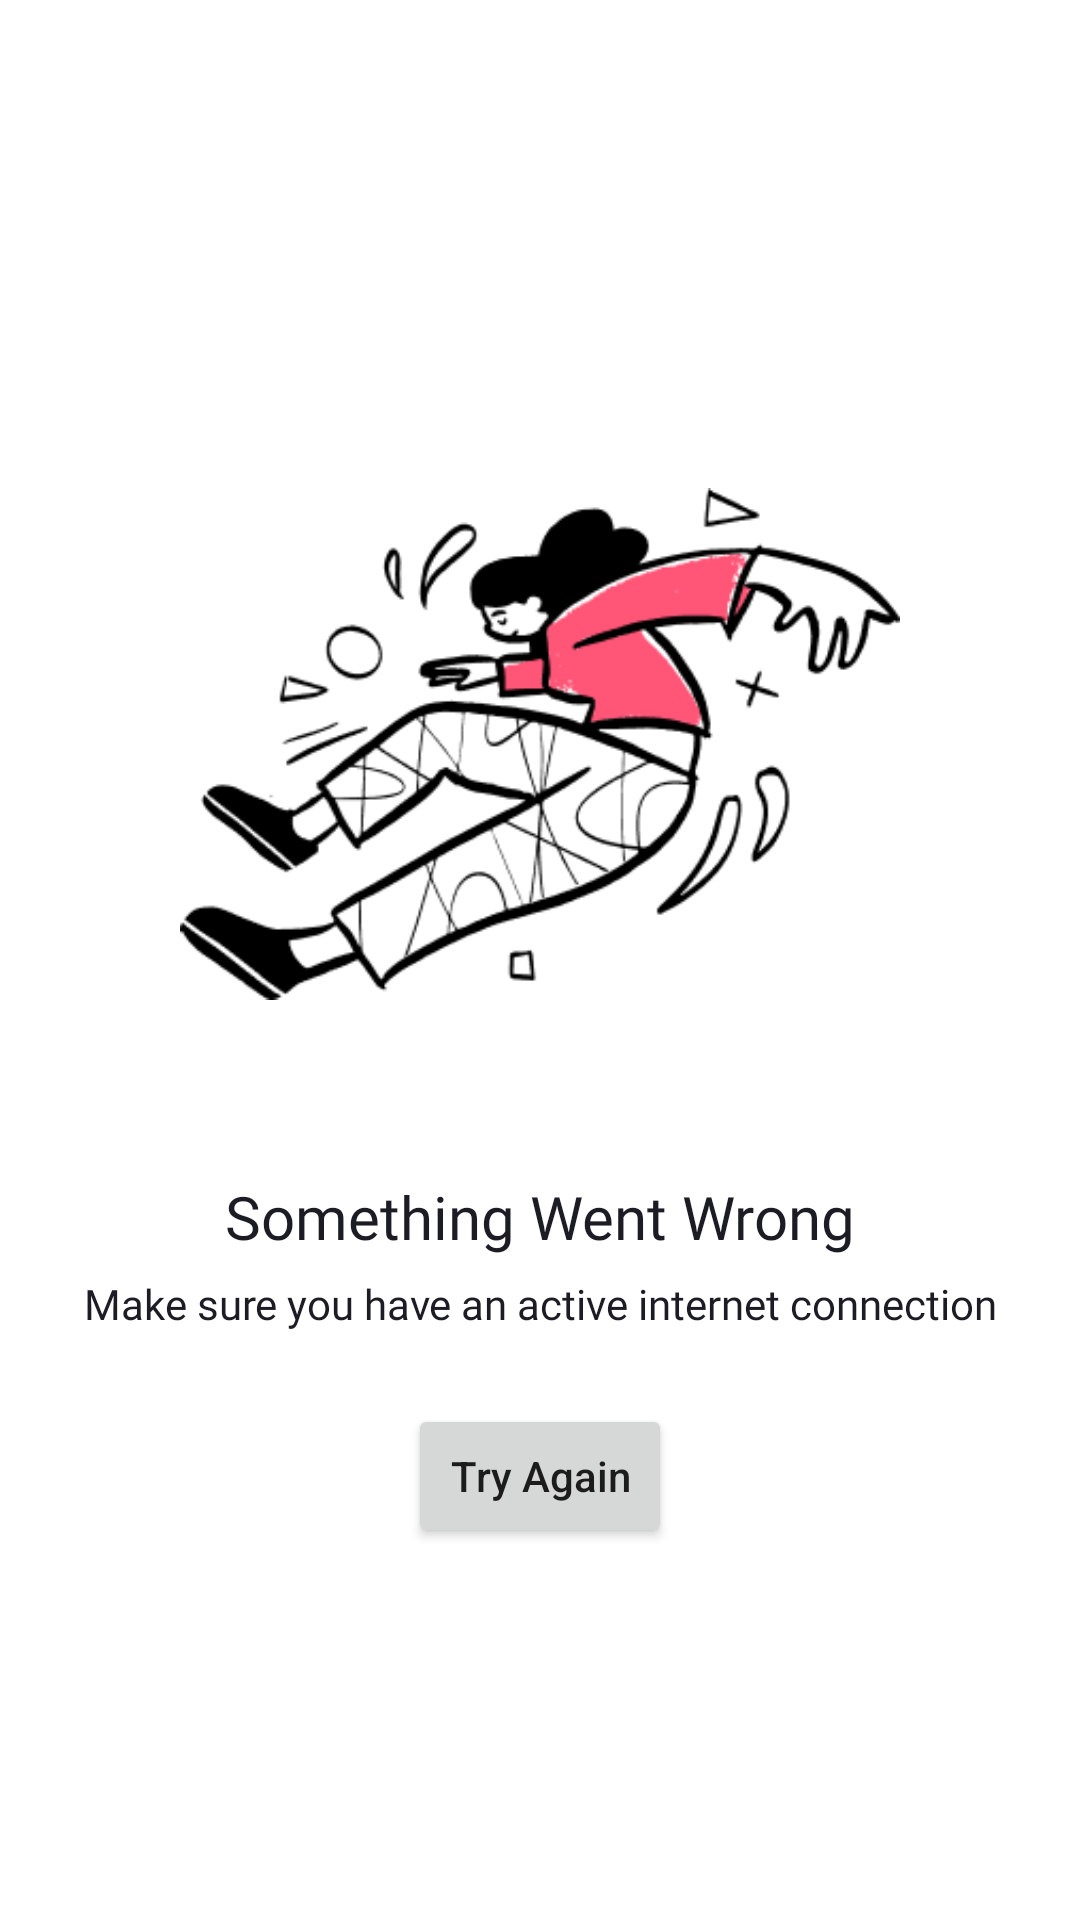

Android layout source for this screen:
<!-- AndroidManifest.xml: application theme Theme.Wallz -->
<!-- res/layout/fragment_common_error.xml -->
<?xml version="1.0" encoding="utf-8"?>
<androidx.constraintlayout.widget.ConstraintLayout xmlns:android="http://schemas.android.com/apk/res/android"
    xmlns:app="http://schemas.android.com/apk/res-auto"
    xmlns:tools="http://schemas.android.com/tools"
    android:layout_width="match_parent"
    android:layout_height="match_parent"
    android:background="@color/white">

    <View
        android:layout_width="0dp"
        android:layout_height="0dp"
        app:layout_constraintBottom_toBottomOf="parent"
        app:layout_constraintDimensionRatio="9:21"
        app:layout_constraintEnd_toEndOf="parent"
        app:layout_constraintStart_toStartOf="parent"
        app:layout_constraintTop_toTopOf="parent" />

    <androidx.constraintlayout.widget.Guideline
        android:id="@+id/guideline2"
        android:layout_width="wrap_content"
        android:layout_height="wrap_content"
        android:orientation="horizontal"
        app:layout_constraintGuide_percent="0.20" />


    <ImageView
        android:id="@+id/imageView"
        android:layout_width="240dp"
        android:layout_height="240dp"
        app:layout_constraintEnd_toEndOf="parent"
        app:layout_constraintStart_toStartOf="parent"
        app:layout_constraintTop_toTopOf="@+id/guideline2"
        app:srcCompat="@drawable/ic_fall" />

    <TextView
        android:id="@+id/textView"
        android:layout_width="wrap_content"
        android:layout_height="wrap_content"
        android:layout_marginTop="24dp"
        android:fontFamily="@font/poppins"
        android:text="@string/something_went_wrong"
        android:textColor="@color/theme_color"
        android:textSize="20sp"
        app:layout_constraintEnd_toEndOf="parent"
        app:layout_constraintStart_toStartOf="parent"
        app:layout_constraintTop_toBottomOf="@+id/imageView" />

    <TextView
        android:id="@+id/textView1"
        android:layout_width="wrap_content"
        android:layout_height="wrap_content"
        android:layout_marginStart="24dp"
        android:layout_marginLeft="24dp"
        android:layout_marginTop="6dp"
        android:layout_marginEnd="24dp"
        android:layout_marginRight="24dp"
        android:fontFamily="@font/poppins"
        android:gravity="center_horizontal"
        android:text="@string/make_sure_you_have_an_active_internet_connection"
        android:textAlignment="center"
        android:textColor="@color/theme_color"
        android:textSize="14sp"
        app:layout_constraintEnd_toEndOf="parent"
        app:layout_constraintStart_toStartOf="parent"
        app:layout_constraintTop_toBottomOf="@+id/textView" />

    <Button
        android:id="@+id/button_try_again"
        android:layout_width="wrap_content"
        android:layout_height="wrap_content"
        android:layout_marginTop="24dp"
        android:text="@string/try_again"
        android:textAllCaps="false"
        app:layout_constraintBottom_toBottomOf="parent"
        app:layout_constraintEnd_toEndOf="parent"
        app:layout_constraintStart_toStartOf="parent"
        app:layout_constraintTop_toBottomOf="@+id/textView1"
        app:layout_constraintVertical_bias="0.0" />

</androidx.constraintlayout.widget.ConstraintLayout>
<!-- resources referenced by this layout -->
<resources>
  <color name="theme_color">#1C1C25</color>
  <color name="white">#FFFFFFFF</color>
  <!-- drawable ic_fall: png bitmap (drawable, 17740 bytes) -->
  <string name="make_sure_you_have_an_active_internet_connection">Make sure you have an active internet connection</string>
  <string name="something_went_wrong">Something Went Wrong</string>
  <string name="try_again">Try Again</string>
  <style name="Theme.Wallz" parent="Theme.MaterialComponents.DayNight.NoActionBar">
          
          <item name="colorPrimary">@color/purple_500</item>
          <item name="colorPrimaryVariant">@color/purple_700</item>
          <item name="colorOnPrimary">@color/white</item>
          
          <item name="colorSecondary">@color/teal_200</item>
          <item name="colorSecondaryVariant">@color/teal_700</item>
          <item name="colorOnSecondary">@color/black</item>
          
          <item name="android:statusBarColor" tools:targetApi="l">?attr/colorPrimaryVariant</item>
          
      </style>
  <color name="purple_500">#1C1C25</color>
  <color name="purple_700">#1C1C25</color>
  <color name="teal_200">#353535</color>
  <color name="teal_700">#434343</color>
  <color name="black">#FF000000</color>
</resources>
